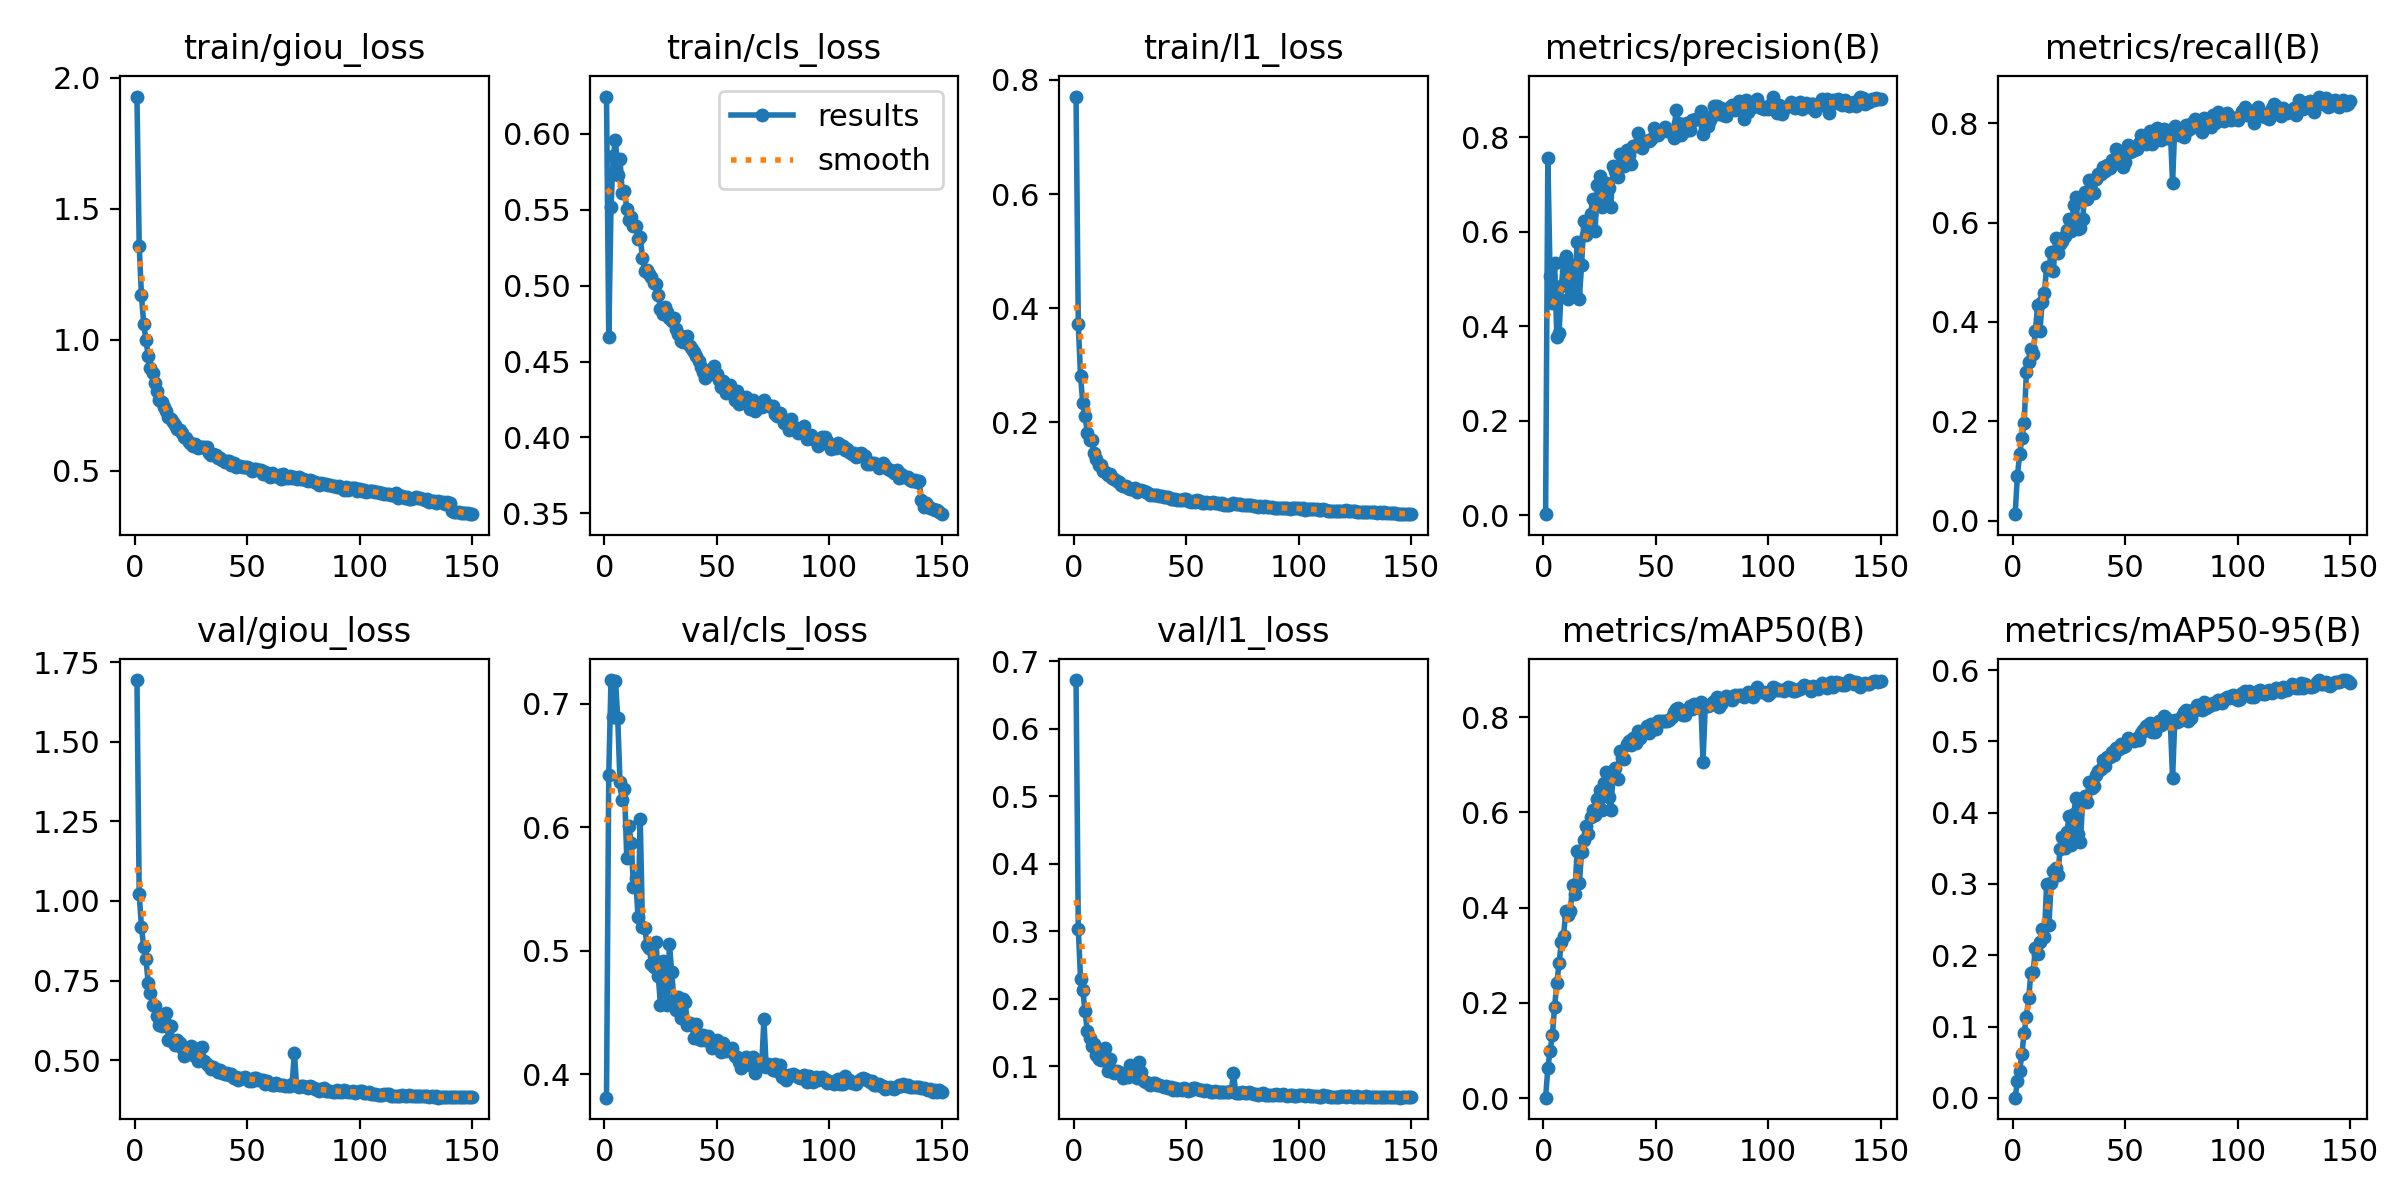

The table this chart was drawn from, first rows:
epoch, time, train/giou_loss, train/cls_loss, train/l1_loss, metrics/precision(B), metrics/recall(B), metrics/mAP50(B), metrics/mAP50-95(B), val/giou_loss, val/cls_loss, val/l1_loss, lr/pg0, lr/pg1, lr/pg2
1, 184.7, 1.928, 0.6244, 0.7708, 0.0022, 0.01347, 0.00104, 0.00024, 1.694, 0.3811, 0.6721, 0.0003324, 0.0003324, 0.0003324
2, 388.3, 1.359, 0.4658, 0.3719, 0.7553, 0.09048, 0.0635, 0.02327, 1.022, 0.6425, 0.3036, 0.0006614, 0.0006614, 0.0006614
3, 571.7, 1.17, 0.5515, 0.2809, 0.5067, 0.1349, 0.09978, 0.03811, 0.9178, 0.7192, 0.2296, 0.0009859, 0.0009859, 0.0009859
4, 744.8, 1.06, 0.5851, 0.2338, 0.4491, 0.1659, 0.1317, 0.06119, 0.8558, 0.689, 0.2128, 0.0009802, 0.0009802, 0.0009802
5, 917.7, 1, 0.5961, 0.2117, 0.5335, 0.1965, 0.1921, 0.09164, 0.8163, 0.7188, 0.1814, 0.0009736, 0.0009736, 0.0009736
6, 1096, 0.9382, 0.5728, 0.1821, 0.3773, 0.2992, 0.2428, 0.1133, 0.7437, 0.6882, 0.1527, 0.000967, 0.000967, 0.000967
7, 1290, 0.8905, 0.5834, 0.1693, 0.3853, 0.3195, 0.2835, 0.1398, 0.7103, 0.6366, 0.1414, 0.0009604, 0.0009604, 0.0009604
8, 1484, 0.8737, 0.561, 0.1695, 0.4839, 0.3463, 0.328, 0.175, 0.6739, 0.6221, 0.1299, 0.0009538, 0.0009538, 0.0009538
9, 1656, 0.8361, 0.5622, 0.1461, 0.5368, 0.3358, 0.3415, 0.1765, 0.6704, 0.631, 0.1329, 0.0009472, 0.0009472, 0.0009472
10, 1827, 0.8033, 0.5504, 0.1354, 0.5492, 0.3822, 0.3936, 0.21, 0.6374, 0.5755, 0.1174, 0.0009406, 0.0009406, 0.0009406
11, 2006, 0.7683, 0.5433, 0.1261, 0.4582, 0.434, 0.3843, 0.2024, 0.6109, 0.6008, 0.1107, 0.000934, 0.000934, 0.000934
12, 2177, 0.7626, 0.5451, 0.125, 0.5308, 0.3809, 0.3938, 0.2183, 0.6072, 0.5873, 0.1088, 0.0009274, 0.0009274, 0.0009274
13, 2349, 0.7413, 0.5393, 0.1154, 0.5274, 0.4393, 0.4467, 0.2372, 0.6264, 0.552, 0.1157, 0.0009208, 0.0009208, 0.0009208
14, 2521, 0.7261, 0.5394, 0.1131, 0.4723, 0.4578, 0.4282, 0.2262, 0.6474, 0.5586, 0.1272, 0.0009142, 0.0009142, 0.0009142
15, 2701, 0.7037, 0.5304, 0.1082, 0.5782, 0.5112, 0.5185, 0.3005, 0.5626, 0.5274, 0.09307, 0.0009076, 0.0009076, 0.0009076
16, 2872, 0.6984, 0.5317, 0.1096, 0.4583, 0.5059, 0.4517, 0.2427, 0.6062, 0.6067, 0.1109, 0.000901, 0.000901, 0.000901
17, 3052, 0.6863, 0.5184, 0.1034, 0.5286, 0.5417, 0.5172, 0.301, 0.557, 0.5192, 0.09486, 0.0008944, 0.0008944, 0.0008944
18, 3252, 0.6751, 0.5096, 0.1004, 0.6224, 0.5026, 0.542, 0.3183, 0.5467, 0.5186, 0.09012, 0.0008878, 0.0008878, 0.0008878
19, 3437, 0.6599, 0.5105, 0.09718, 0.5923, 0.5697, 0.5723, 0.3227, 0.5624, 0.505, 0.09356, 0.0008812, 0.0008812, 0.0008812
20, 3609, 0.6561, 0.5075, 0.09488, 0.609, 0.5394, 0.5551, 0.3121, 0.5534, 0.5022, 0.09187, 0.0008746, 0.0008746, 0.0008746
21, 3798, 0.6431, 0.5056, 0.09098, 0.6376, 0.5571, 0.5901, 0.3497, 0.5389, 0.4897, 0.08892, 0.000868, 0.000868, 0.000868
22, 3969, 0.6277, 0.5014, 0.08944, 0.6685, 0.5631, 0.6055, 0.3654, 0.5137, 0.4868, 0.08293, 0.0008614, 0.0008614, 0.0008614
23, 4141, 0.6255, 0.5008, 0.08953, 0.6018, 0.5719, 0.5938, 0.3504, 0.53, 0.5072, 0.08983, 0.0008548, 0.0008548, 0.0008548
24, 4318, 0.611, 0.4938, 0.0851, 0.6983, 0.5857, 0.6276, 0.3724, 0.5193, 0.4799, 0.08437, 0.0008482, 0.0008482, 0.0008482
25, 4490, 0.6028, 0.4848, 0.0837, 0.7179, 0.607, 0.6476, 0.3951, 0.5434, 0.4563, 0.1023, 0.0008416, 0.0008416, 0.0008416
26, 4661, 0.5936, 0.4815, 0.08348, 0.6519, 0.5824, 0.6062, 0.3549, 0.5256, 0.4917, 0.08997, 0.000835, 0.000835, 0.000835
27, 4833, 0.6, 0.4857, 0.08435, 0.6678, 0.6345, 0.6621, 0.3976, 0.5118, 0.4719, 0.08522, 0.0008284, 0.0008284, 0.0008284
28, 5005, 0.5876, 0.4825, 0.0789, 0.7032, 0.6514, 0.686, 0.4208, 0.4985, 0.4565, 0.08258, 0.0008218, 0.0008218, 0.0008218
29, 5176, 0.5902, 0.4788, 0.08046, 0.6918, 0.5861, 0.6316, 0.3707, 0.537, 0.5052, 0.1065, 0.0008152, 0.0008152, 0.0008152
30, 5361, 0.5907, 0.4764, 0.08119, 0.6524, 0.5891, 0.605, 0.3592, 0.5417, 0.4829, 0.09167, 0.0008086, 0.0008086, 0.0008086
31, 5532, 0.5892, 0.4784, 0.07999, 0.7388, 0.607, 0.6782, 0.4145, 0.4973, 0.46, 0.07854, 0.000802, 0.000802, 0.000802
32, 5704, 0.5894, 0.4715, 0.07758, 0.7276, 0.6606, 0.6938, 0.4229, 0.4886, 0.4523, 0.0768, 0.0007954, 0.0007954, 0.0007954
33, 5875, 0.5686, 0.4682, 0.07564, 0.7145, 0.6464, 0.6708, 0.4144, 0.4808, 0.4627, 0.07472, 0.0007888, 0.0007888, 0.0007888
34, 6047, 0.5615, 0.4633, 0.07231, 0.7634, 0.6857, 0.7296, 0.4428, 0.4713, 0.4452, 0.07297, 0.0007822, 0.0007822, 0.0007822
35, 6219, 0.5625, 0.4626, 0.0721, 0.739, 0.6591, 0.7136, 0.4351, 0.4778, 0.4611, 0.07535, 0.0007756, 0.0007756, 0.0007756
36, 6395, 0.5593, 0.4663, 0.07266, 0.739, 0.6603, 0.7113, 0.4376, 0.4726, 0.4586, 0.07494, 0.000769, 0.000769, 0.000769
37, 6566, 0.5474, 0.4669, 0.07364, 0.7719, 0.6869, 0.7431, 0.4536, 0.4637, 0.4403, 0.07187, 0.0007624, 0.0007624, 0.0007624
38, 6738, 0.5471, 0.4605, 0.07147, 0.7621, 0.6983, 0.7505, 0.4591, 0.4693, 0.4413, 0.07189, 0.0007558, 0.0007558, 0.0007558
39, 6919, 0.5407, 0.4583, 0.07076, 0.7422, 0.6973, 0.7419, 0.4615, 0.4601, 0.44, 0.07108, 0.0007492, 0.0007492, 0.0007492
40, 7091, 0.5322, 0.4566, 0.06861, 0.7802, 0.7115, 0.7567, 0.4733, 0.4556, 0.4295, 0.06955, 0.0007426, 0.0007426, 0.0007426
41, 7263, 0.5366, 0.4537, 0.06907, 0.7801, 0.7037, 0.7461, 0.4652, 0.4607, 0.4404, 0.07141, 0.000736, 0.000736, 0.000736
42, 7450, 0.5376, 0.4502, 0.06917, 0.809, 0.7149, 0.7702, 0.4778, 0.4539, 0.4283, 0.06829, 0.0007294, 0.0007294, 0.0007294
43, 7621, 0.5221, 0.4463, 0.06642, 0.7933, 0.7096, 0.7569, 0.4784, 0.4548, 0.428, 0.06921, 0.0007228, 0.0007228, 0.0007228
44, 7793, 0.5275, 0.4429, 0.06571, 0.7763, 0.7262, 0.7709, 0.4849, 0.4442, 0.4317, 0.06522, 0.0007162, 0.0007162, 0.0007162
45, 7965, 0.5141, 0.4389, 0.06644, 0.7919, 0.7258, 0.7701, 0.4812, 0.4466, 0.4276, 0.06812, 0.0007096, 0.0007096, 0.0007096
46, 8152, 0.5184, 0.4412, 0.06471, 0.7916, 0.7484, 0.7823, 0.4914, 0.4386, 0.4312, 0.06556, 0.000703, 0.000703, 0.000703
47, 8324, 0.5161, 0.4447, 0.06434, 0.7925, 0.735, 0.7673, 0.4896, 0.4451, 0.4269, 0.06669, 0.0006964, 0.0006964, 0.0006964
48, 8510, 0.5137, 0.4442, 0.06478, 0.7966, 0.7384, 0.7856, 0.4962, 0.4425, 0.4211, 0.06583, 0.0006898, 0.0006898, 0.0006898
49, 8682, 0.5146, 0.4467, 0.06572, 0.8189, 0.7108, 0.7753, 0.4917, 0.4457, 0.4249, 0.06755, 0.0006832, 0.0006832, 0.0006832
50, 8854, 0.5153, 0.4417, 0.06566, 0.8142, 0.7225, 0.7753, 0.4937, 0.442, 0.4277, 0.06678, 0.0006766, 0.0006766, 0.0006766
51, 9027, 0.5086, 0.4378, 0.06323, 0.8049, 0.7566, 0.7927, 0.5048, 0.4351, 0.4238, 0.06377, 0.00067, 0.00067, 0.00067
52, 9199, 0.4992, 0.4335, 0.06088, 0.8112, 0.7415, 0.7919, 0.5024, 0.4338, 0.4183, 0.0648, 0.0006634, 0.0006634, 0.0006634
53, 9383, 0.5058, 0.4374, 0.06322, 0.8134, 0.7431, 0.7919, 0.5015, 0.4425, 0.4253, 0.06789, 0.0006568, 0.0006568, 0.0006568
54, 9555, 0.5066, 0.4294, 0.0612, 0.8203, 0.7453, 0.7919, 0.5008, 0.4452, 0.4187, 0.06776, 0.0006502, 0.0006502, 0.0006502
55, 9726, 0.5044, 0.4339, 0.06343, 0.8128, 0.7487, 0.7927, 0.5049, 0.4381, 0.4199, 0.06616, 0.0006436, 0.0006436, 0.0006436
56, 9898, 0.501, 0.4347, 0.06256, 0.8124, 0.7596, 0.795, 0.5027, 0.4362, 0.4189, 0.06548, 0.000637, 0.000637, 0.000637
57, 10069, 0.4888, 0.4309, 0.05959, 0.8102, 0.7762, 0.8016, 0.5125, 0.4371, 0.4211, 0.06526, 0.0006304, 0.0006304, 0.0006304
58, 10241, 0.4952, 0.4249, 0.05953, 0.7977, 0.7718, 0.8111, 0.5166, 0.4259, 0.4149, 0.06304, 0.0006238, 0.0006238, 0.0006238
59, 10413, 0.4884, 0.4305, 0.06064, 0.858, 0.7573, 0.8164, 0.5221, 0.4349, 0.4138, 0.06457, 0.0006172, 0.0006172, 0.0006172
60, 10595, 0.4761, 0.4223, 0.05878, 0.8298, 0.7675, 0.82, 0.5236, 0.4266, 0.4098, 0.06317, 0.0006106, 0.0006106, 0.0006106
... 90 more rows
